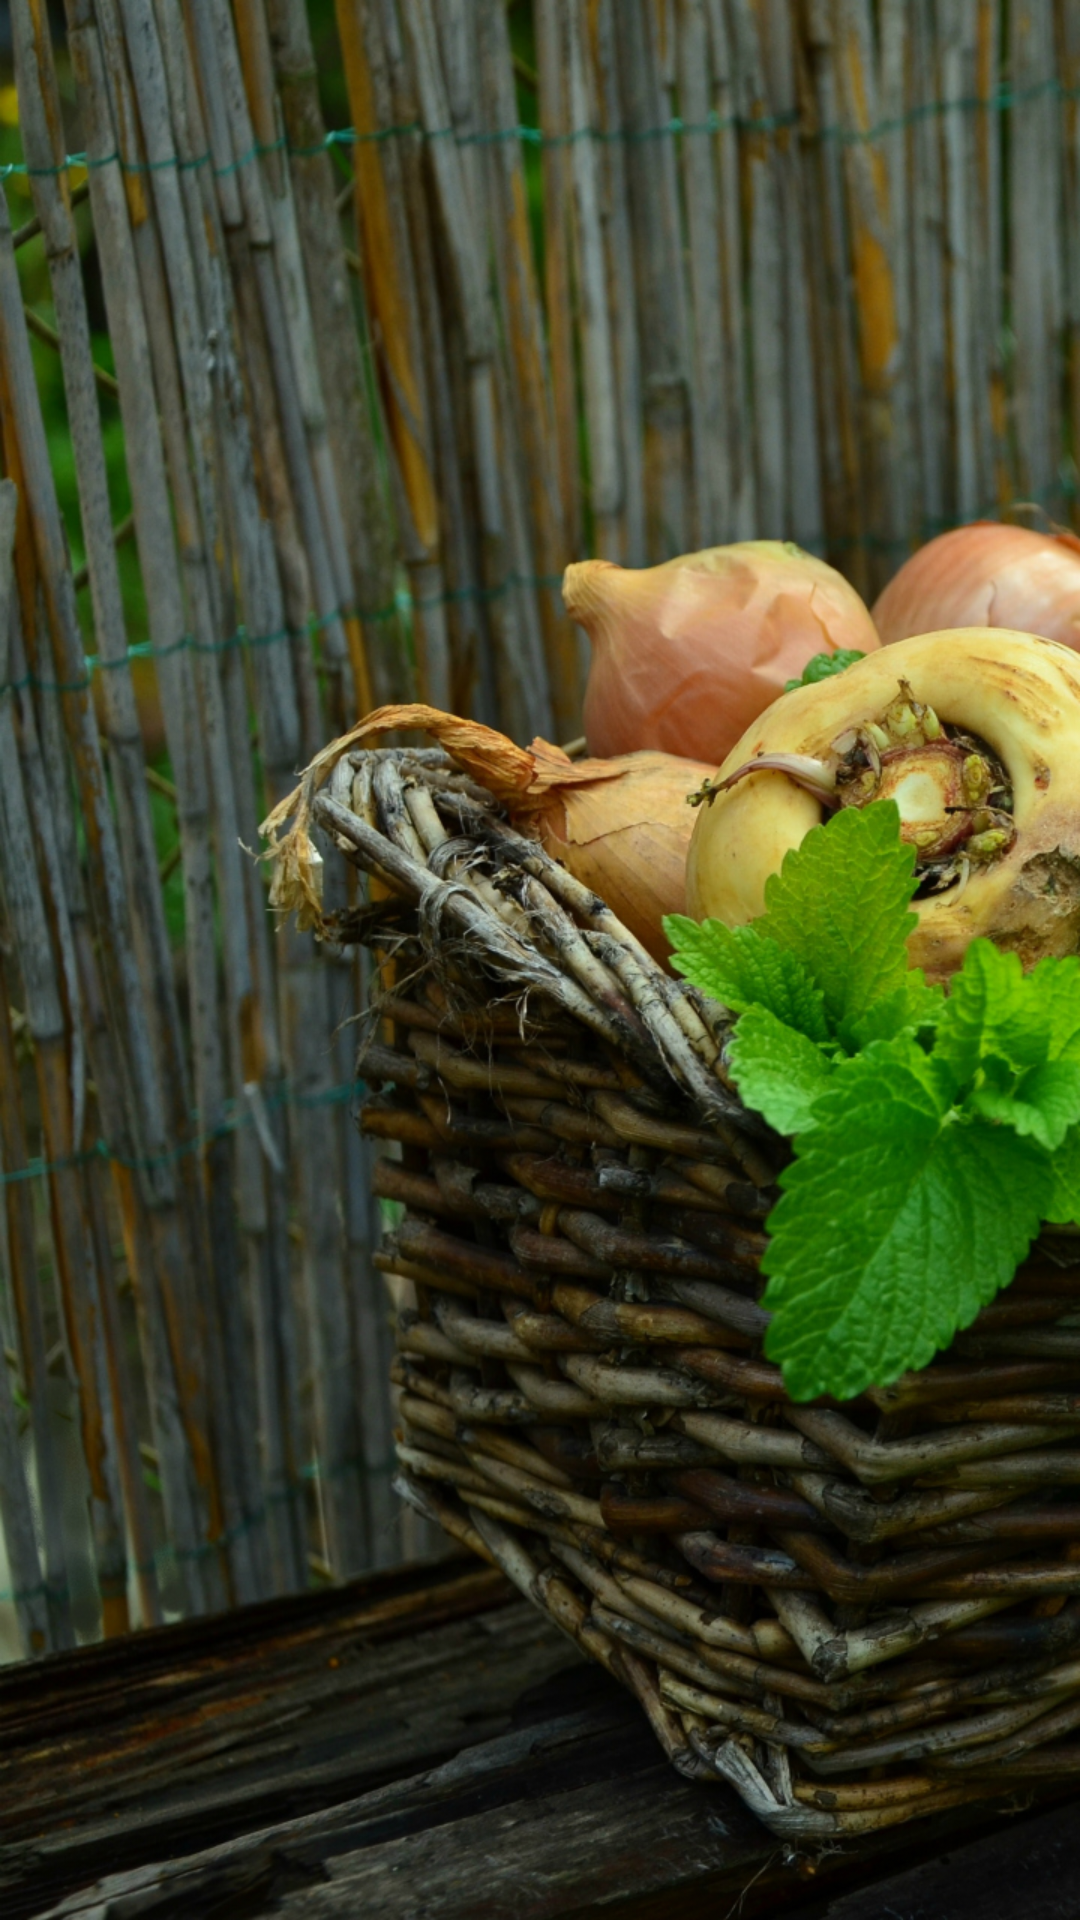

Android layout source for this screen:
<!-- AndroidManifest.xml: application theme Final -->
<!-- res/layout/welcome_slide1.xml -->
<?xml version="1.0" encoding="utf-8"?>
<RelativeLayout xmlns:android="http://schemas.android.com/apk/res/android"
    xmlns:tools="http://schemas.android.com/tools"
    android:layout_width="match_parent"
    android:layout_height="match_parent"
    android:gravity="center"
    android:background="@color/bg_screen1" >

    <ImageView
        android:id="@+id/imageView2"
        android:layout_width="match_parent"
        android:layout_height="wrap_content"
        android:cropToPadding="false"
        android:scaleType="centerCrop"
        tools:ignore="ContentDescription"
        android:src="@drawable/basketpart3"
    />



</RelativeLayout>
<!-- resources referenced by this layout -->
<resources>
  <color name="bg_screen1">#00a0e3</color>
  <!-- drawable basketpart3: jpg bitmap (drawable, 567500 bytes) -->
  <style name="Final" parent="@style/Theme.AppCompat.Light.NoActionBar">
          <item name="android:windowNoTitle">true</item>
          <item name="android:windowActionBar">false</item>
          <item name="android:windowContentOverlay">@null</item>
      </style>
</resources>
